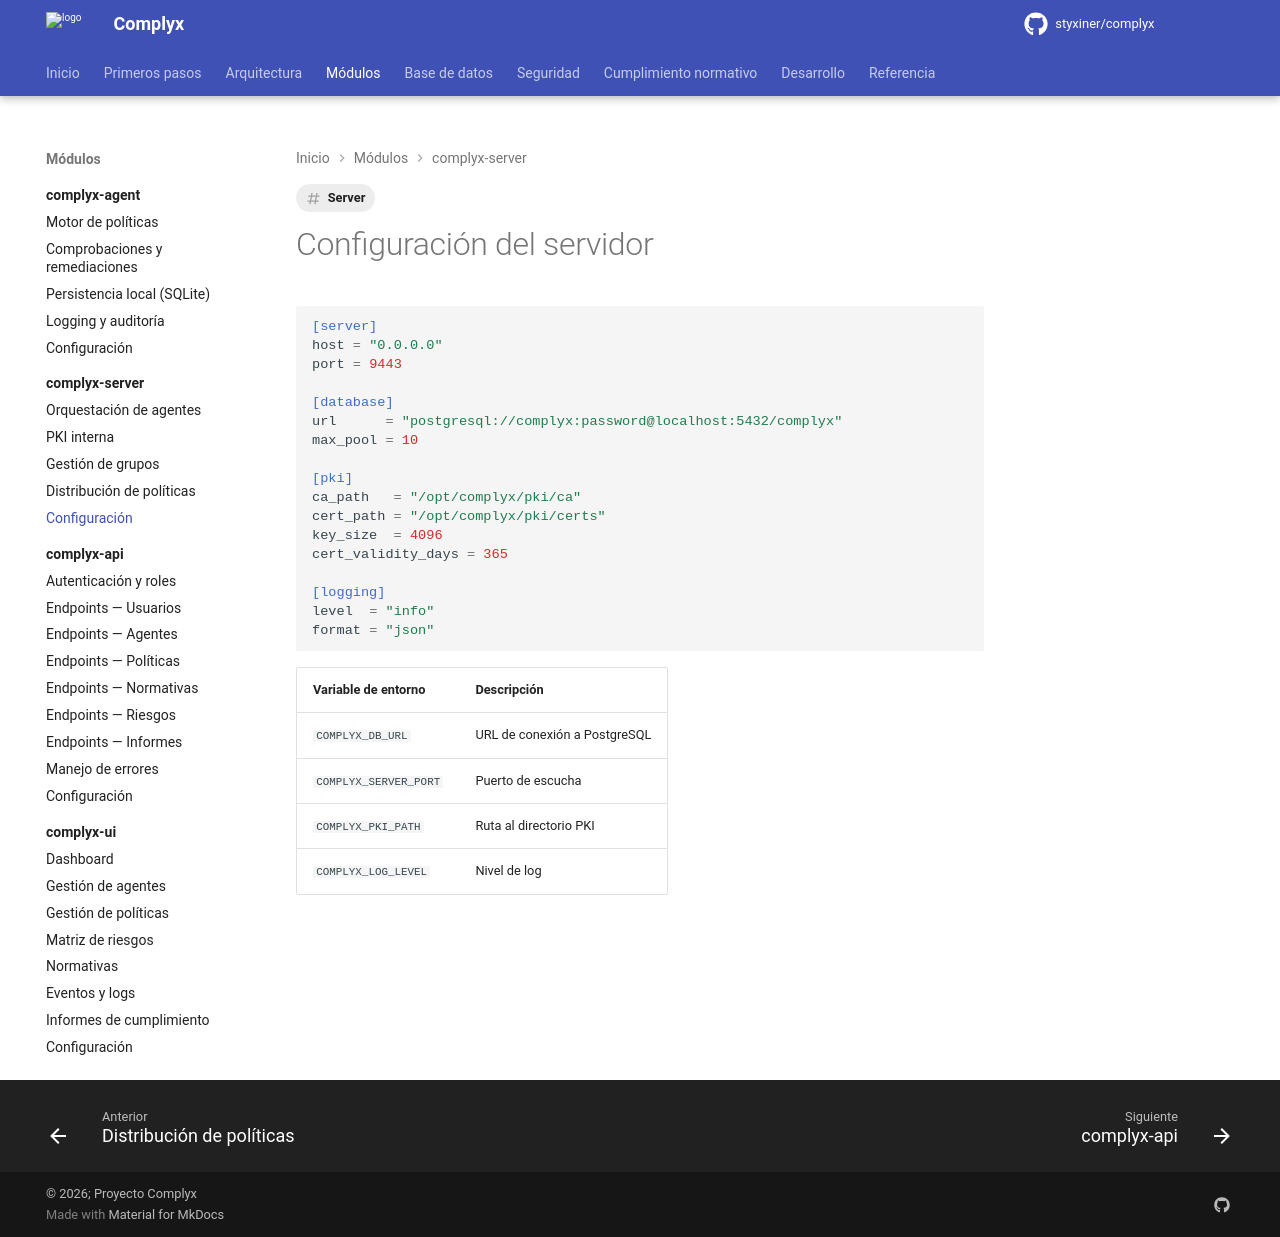

repository: styxiner/complyx · page: modules/complyx-server/configuration/index.html · generator: mkdocs

---
title: Configuración del servidor
tags: [Server]
---

# Configuración del servidor

```toml
[server]
host = "0.0.0.0"
port = 9443

[database]
url      = "postgresql://complyx:password@localhost:5432/complyx"
max_pool = 10

[pki]
ca_path   = "/opt/complyx/pki/ca"
cert_path = "/opt/complyx/pki/certs"
key_size  = 4096
cert_validity_days = 365

[logging]
level  = "info"
format = "json"
```

| Variable de entorno | Descripción |
|---|---|
| `COMPLYX_DB_URL` | URL de conexión a PostgreSQL |
| `COMPLYX_SERVER_PORT` | Puerto de escucha |
| `COMPLYX_PKI_PATH` | Ruta al directorio PKI |
| `COMPLYX_LOG_LEVEL` | Nivel de log |
